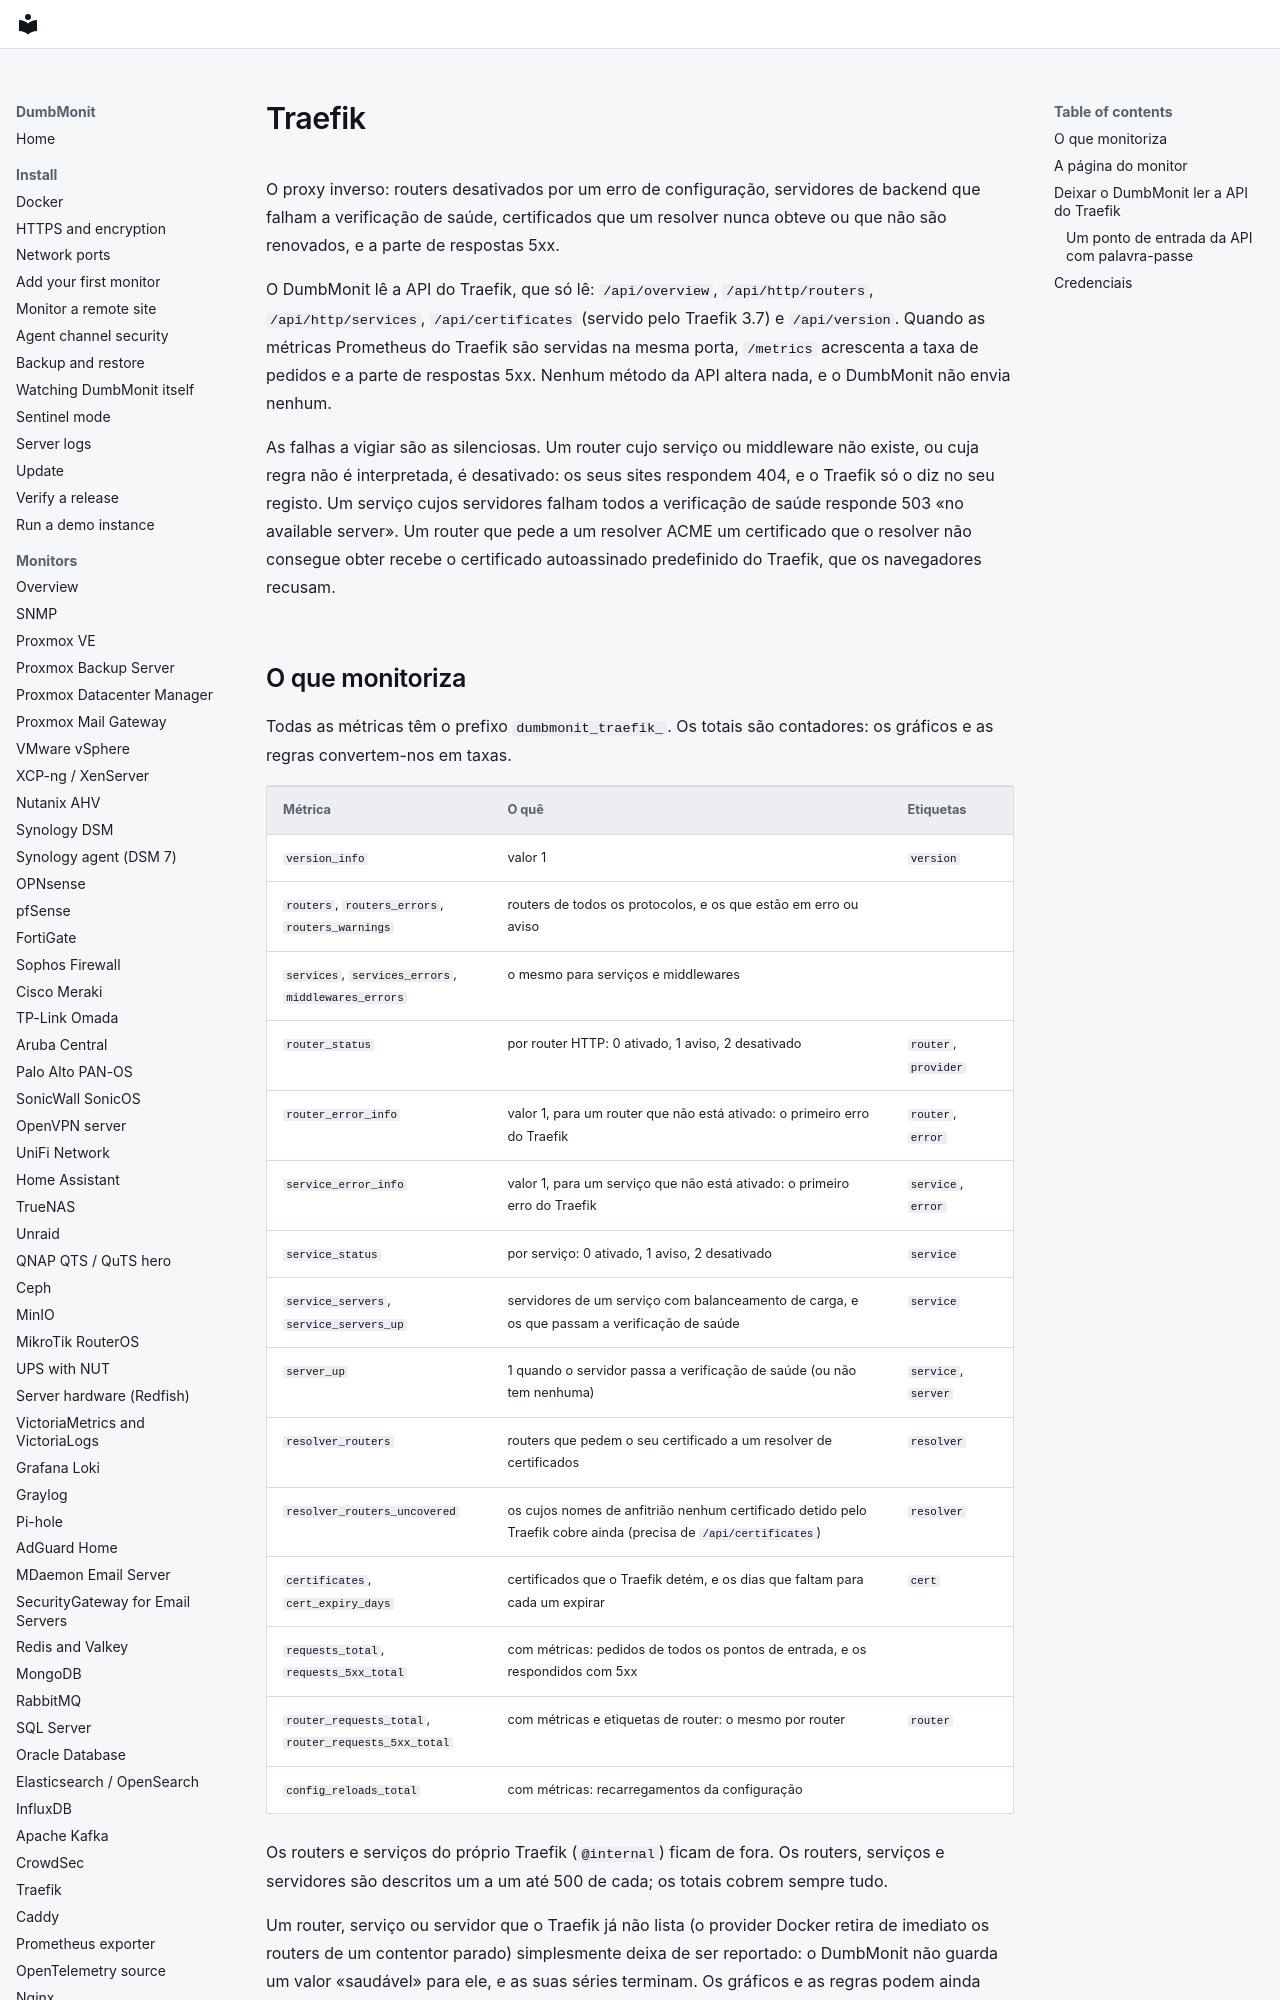

repository: laupernoe/dumbmonit · page: devices/traefik.pt/index.html · generator: mkdocs

# Traefik {#traefik}

O proxy inverso: routers desativados por um erro de configuração, servidores de
backend que falham a verificação de saúde, certificados que um resolver nunca
obteve ou que não são renovados, e a parte de respostas 5xx.

O DumbMonit lê a API do Traefik, que só lê: `/api/overview`,
`/api/http/routers`, `/api/http/services`, `/api/certificates` (servido pelo
Traefik 3.7) e `/api/version`. Quando as métricas Prometheus do Traefik são
servidas na mesma porta, `/metrics` acrescenta a taxa de pedidos e a parte de
respostas 5xx. Nenhum método da API altera nada, e o DumbMonit não envia
nenhum.

As falhas a vigiar são as silenciosas. Um router cujo serviço ou middleware não
existe, ou cuja regra não é interpretada, é desativado: os seus sites
respondem 404, e o Traefik só o diz no seu registo. Um serviço cujos servidores
falham todos a verificação de saúde responde 503 «no available server». Um
router que pede a um resolver ACME um certificado que o resolver não consegue
obter recebe o certificado autoassinado predefinido do Traefik, que os
navegadores recusam.
